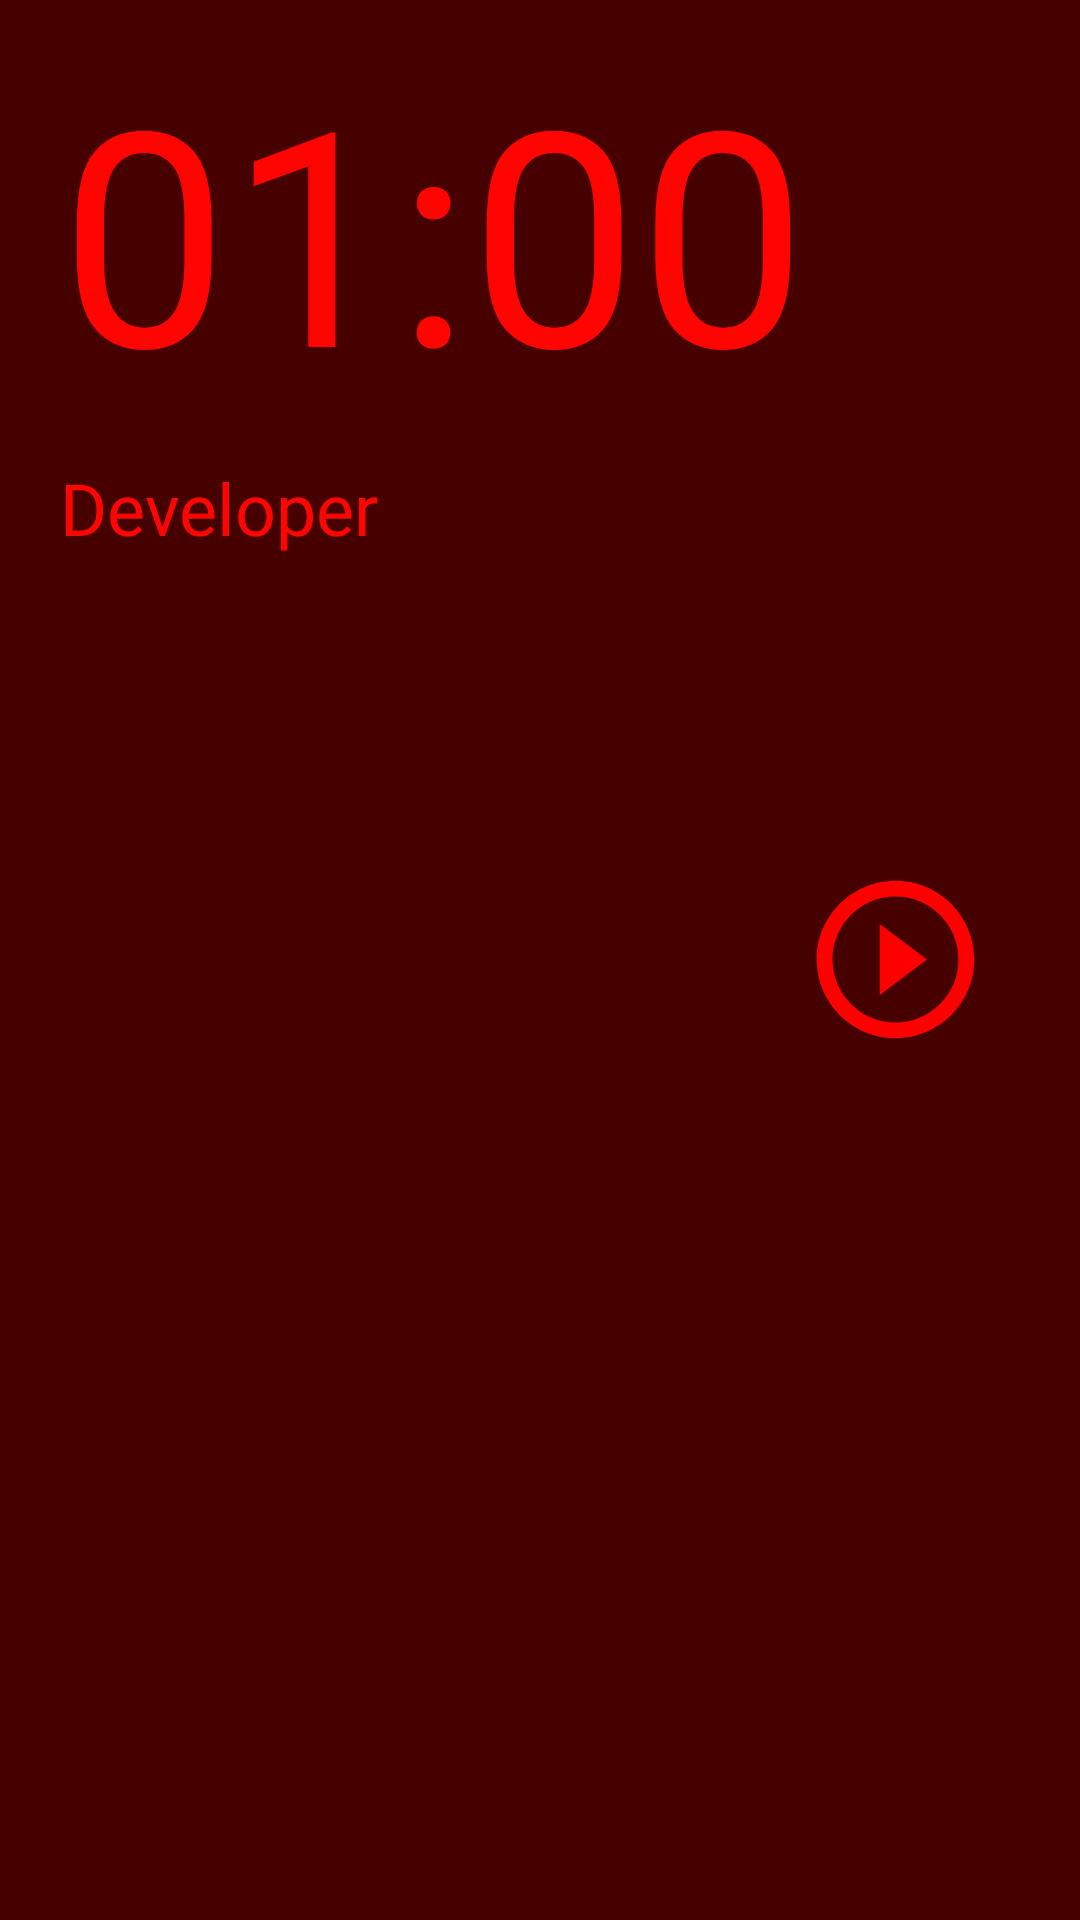

Android layout source for this screen:
<!-- AndroidManifest.xml: application theme AppTheme -->
<!-- res/layout/timer_recycler_item.xml -->
<?xml version="1.0" encoding="utf-8"?>
<RelativeLayout xmlns:android="http://schemas.android.com/apk/res/android"
                xmlns:app="http://schemas.android.com/apk/res-auto"
                xmlns:tools="http://schemas.android.com/tools"
                android:layout_width="match_parent"
                android:layout_height="wrap_content"
                android:background="@color/colorPrimaryRed"
                android:id="@+id/timer_parent_layout"
                android:paddingBottom="10sp"
                android:paddingTop="10sp">

    <TextView
            android:text="01:00"
            android:layout_width="wrap_content"
            android:layout_height="wrap_content"
            android:layout_alignParentStart="true"
            android:layout_marginStart="20dp"
            android:id="@+id/timer_value_text_view"
            android:textSize="100sp"
            android:textColor="@color/colorWhiteRed"
            android:fontFamily="@font/rubik_light"
            android:theme="@style/AppTheme.RED"/>

    <TextView
            android:text="Developer"
            android:layout_width="wrap_content"
            android:layout_height="wrap_content"
            android:id="@+id/timer_name_text_view"
            android:layout_below="@+id/timer_value_text_view"
            android:layout_alignParentStart="true"
            android:layout_marginStart="20dp"
            android:layout_marginEnd="10dp"
            android:layout_marginTop="10dp"
            android:textColor="@color/colorWhiteRed"
            android:textSize="24sp"
            android:fontFamily="@font/rubik_bold"
            />

    <ImageView
            android:layout_width="wrap_content"
            android:layout_height="wrap_content"
            app:srcCompat="@drawable/ic_play_circle_outline_white_63dp"
            android:layout_alignParentEnd="true"
            android:layout_marginEnd="30dp"
            android:id="@+id/action_image"
            android:contentDescription="@string/action_image_description"
            android:layout_centerVertical="true"
            android:theme="@style/AppTheme.RED"/>

</RelativeLayout>
<!-- resources referenced by this layout -->
<resources>
  <color name="colorPrimaryRed">#470000</color>
  <color name="colorWhiteRed">#FF0400</color>
  <!-- drawable ic_play_circle_outline_white_63dp (drawable) -->
  <vector android:height="63dp" android:tint="#FF0000"
      android:viewportHeight="24.0" android:viewportWidth="24.0"
      android:width="63dp" xmlns:android="http://schemas.android.com/apk/res/android">
      <path android:fillColor="#FF000000" android:pathData="M10,16.5l6,-4.5 -6,-4.5v9zM12,2C6.48,2 2,6.48 2,12s4.48,10 10,10 10,-4.48 10,-10S17.52,2 12,2zM12,20c-4.41,0 -8,-3.59 -8,-8s3.59,-8 8,-8 8,3.59 8,8 -3.59,8 -8,8z"/>
  </vector>
  <string name="action_image_description">Action image</string>
  <style name="AppTheme.RED" parent="AppTheme">
          <item name="colorPrimary">@color/colorPrimaryRed</item>
          <item name="colorPrimaryDark">@color/colorPrimaryDarkRed</item>
          <item name="colorAccent">@color/colorAccentRed</item>
      </style>
  <style name="AppTheme" parent="Theme.AppCompat.DayNight.NoActionBar">
          <item name="colorPrimary">@color/colorPrimaryRed</item>
          <item name="colorPrimaryDark">@color/colorPrimaryDarkRed</item>
          <item name="colorAccent">@color/colorAccentRed</item>
      </style>
  <color name="colorPrimaryDarkRed">#9D0200</color>
  <color name="colorAccentRed">#1F1F1F</color>
</resources>
